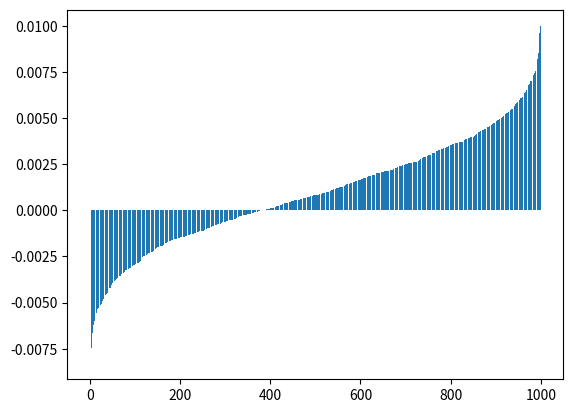

This figure's Python source:
#!/usr/bin/env python3
# -*- coding: utf-8 -*-
"""
make_trade_list.py

Creates a list of trades and writes them to disk
The file can be read by the risk_normalization program

Created on Tue Sep 15 19:06:42 2020

[redacted]
"""

import matplotlib.pyplot as plt
import numpy as np

def make_trade_list( number_trades=1000,
                     mean_gain = 0.001,
                     std_dev = 0.003):
    
    trades = np.random.normal(mean_gain,
                              std_dev,
                              number_trades)
    return (trades)

trades = make_trade_list(1000)
# print (trades)

file_name = 'trades.csv'
np.savetxt(file_name, trades, delimiter=',')

sorted_trades = np.sort(trades)

y_pos = np.arange(len(trades))

plt.bar(y_pos,sorted_trades)
plt.show()

##  End ##

